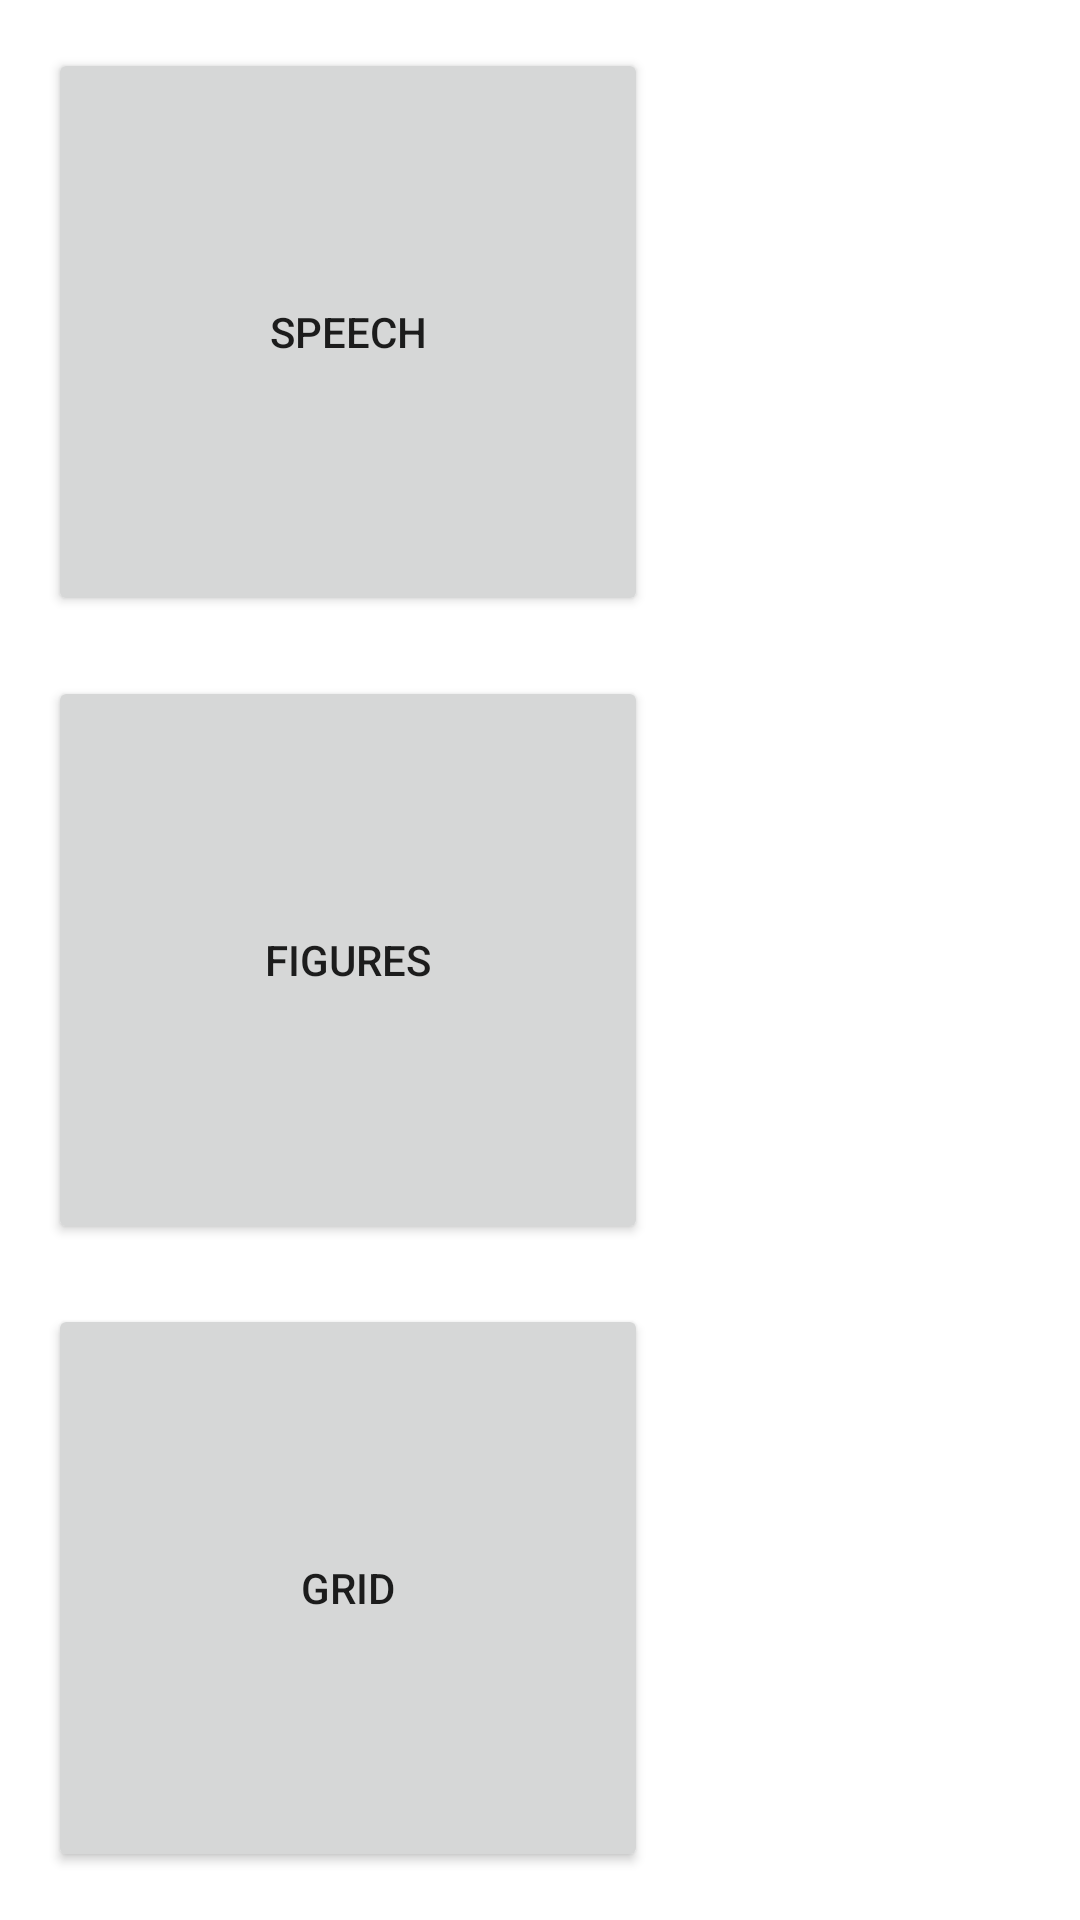

Produce the Android XML layout that renders to this screen, including the resource entries it uses.
<!-- AndroidManifest.xml: application theme AppTheme -->
<!-- res/layout/fragment_start.xml -->
<?xml version="1.0" encoding="utf-8"?>
<LinearLayout xmlns:android="http://schemas.android.com/apk/res/android"
    android:layout_width="match_parent"
    android:layout_height="match_parent"
    android:orientation="vertical"
    android:padding="16dp"
    android:showDividers="middle">

    <Button
        android:id="@+id/speechScreenBtn"
        android:layout_width="200dp"
        android:layout_height="0dp"
        android:layout_weight="1"
        android:text="@string/start_speech" />

    <Button
        android:id="@+id/figuresScreenBtn"
        android:layout_width="200dp"
        android:layout_height="0dp"
        android:layout_marginTop="20dp"
        android:layout_weight="1"
        android:text="@string/start_figures" />

    <Button
        android:id="@+id/gridScreenBtn"
        android:layout_width="200dp"
        android:layout_height="0dp"
        android:layout_marginTop="20dp"
        android:layout_weight="1"
        android:text="@string/start_grid" />
</LinearLayout>
<!-- resources referenced by this layout -->
<resources>
  <string name="start_figures">Figures</string>
  <string name="start_grid">Grid</string>
  <string name="start_speech">Speech</string>
  <style name="AppTheme" parent="Theme.AppCompat.Light.DarkActionBar">
          
          <item name="colorPrimary">@color/colorPrimary</item>
          <item name="colorPrimaryDark">@color/colorPrimaryDark</item>
          <item name="colorAccent">@color/colorAccent</item>
  
          <item name="windowNoTitle">true</item>
          <item name="windowActionBar">false</item>
          <item name="android:windowIsTranslucent">true</item>
          <item name="android:windowFullscreen">true</item>
          <item name="android:windowBackground">@android:color/transparent</item>
      </style>
  <!-- not gathered from this repository: default colours our renderer supplied (Android Studio template values) -->
  <color name="colorPrimary">#FF6200EE</color>
  <color name="colorPrimaryDark">#FF3700B3</color>
  <color name="colorAccent">#FF03DAC5</color>
</resources>
